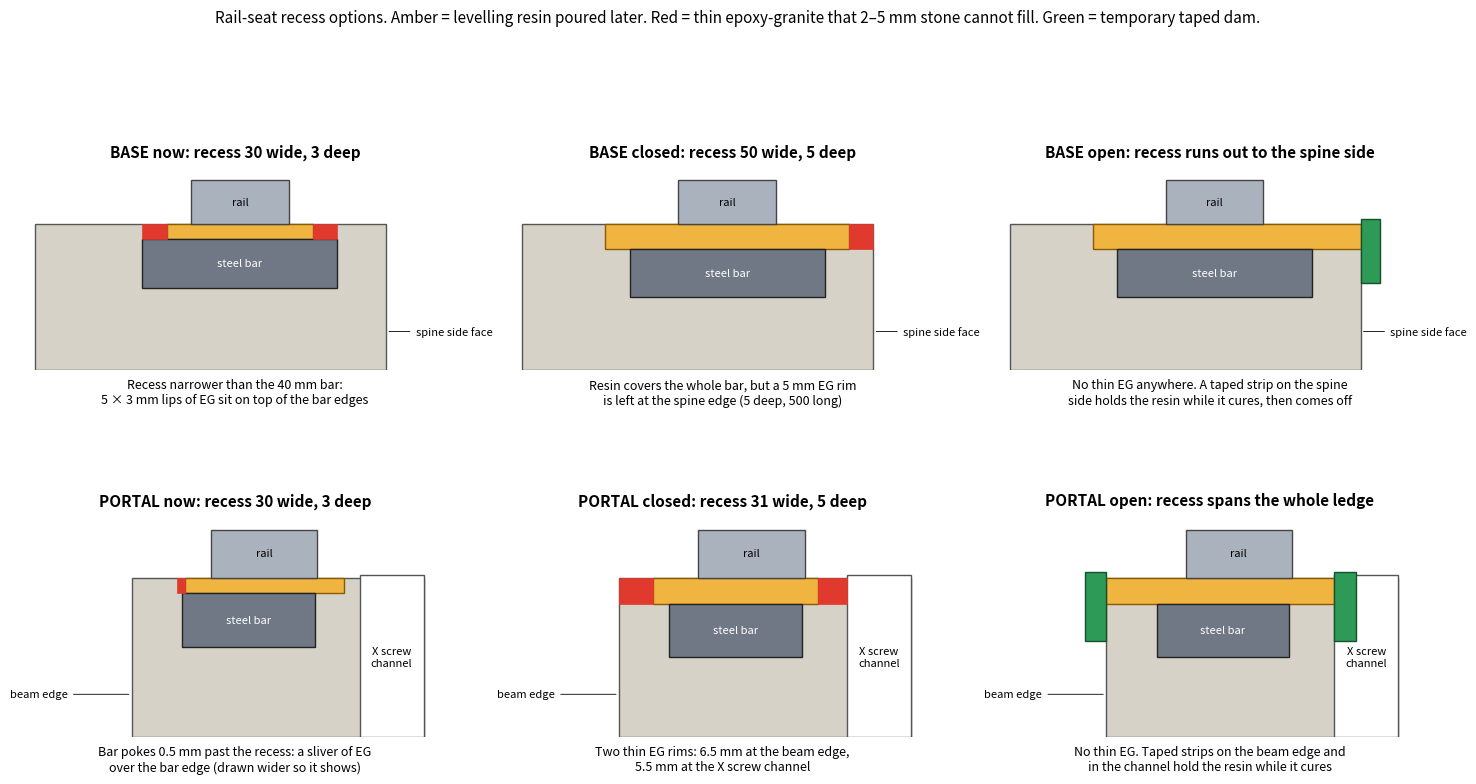

Write Python code to recreate this figure. (Note: this script raises an exception after producing the figure.)
"""Sketch: rail-seat recess options (review finding 3). Sections at true proportions.
Run: python cad/v2/rail_seat_sketch.py -> cad/v2/out/rail_seat_options.png"""
import pathlib
import matplotlib
matplotlib.use("Agg")
import matplotlib.pyplot as plt
from matplotlib.patches import Rectangle, Polygon

EG, STEEL, RESIN, BAD, DAM, RAIL = "#d6d2c8", "#6f7884", "#f0b440", "#e03a2f", "#2e9a57", "#aab3bd"

def rect(ax, x0, x1, y0, y1, **k):
    ax.add_patch(Rectangle((x0, y0), x1 - x0, y1 - y0, **k))

def panel(ax, title, body, bar, rec, depth, bad, dams, rail_c, note, air=()):
    """All in mm. Horizontal = across the rail, vertical = depth below the rail face (0 at the face, up)."""
    rect(ax, *body, fc=EG, ec="#555", lw=1)
    for a in air:
        rect(ax, *a, fc="white", ec="#555", lw=1)
    rect(ax, rec[0], rec[1], -depth, 0, fc=RESIN, ec="#8a5a00", lw=1)
    rect(ax, bar[0], bar[1], -depth - 10, -depth, fc=STEEL, ec="#222", lw=1)
    for b in bad:
        rect(ax, *b, fc=BAD, ec=BAD, lw=0.5)
    for d in dams:
        rect(ax, *d, fc=DAM, ec="#14502b", lw=1)
    rect(ax, rail_c - 10, rail_c + 10, 0, 9, fc=RAIL, ec="#444", lw=1)
    ax.text(rail_c, 4.5, "rail", ha="center", va="center", fontsize=8)
    ax.text((bar[0] + bar[1]) / 2, -depth - 5, "steel bar", ha="center", va="center", fontsize=8, color="white")
    ax.set_title(title, fontsize=11, fontweight="bold")
    ax.text(0.5, -0.04, note, transform=ax.transAxes, ha="center", va="top", fontsize=9, wrap=True)
    ax.set_xlim(body[0] - 2, body[1] + 12); ax.set_ylim(body[2], 12)
    ax.set_aspect("equal"); ax.axis("off")

fig, axs = plt.subplots(2, 3, figsize=(15, 8.6))
fig.suptitle("Rail-seat recess options. Amber = levelling resin poured later. Red = thin epoxy-granite that 2–5 mm stone cannot fill. Green = temporary taped dam.", fontsize=11)

# ---- base, right-hand Y rail: horizontal = X (spine side face at 170), vertical = Z
B = (98, 170, -30, 0)
panel(axs[0, 0], "BASE now: recess 30 wide, 3 deep", B, (120, 160), (125, 155), 3,
      [(120, 125, -3, 0), (155, 160, -3, 0)], [], 140, "Recess narrower than the 40 mm bar:\n5 × 3 mm lips of EG sit on top of the bar edges")
panel(axs[0, 1], "BASE closed: recess 50 wide, 5 deep", B, (120, 160), (115, 165), 5,
      [(165, 170, -5, 0)], [], 140, "Resin covers the whole bar, but a 5 mm EG rim\nis left at the spine edge (5 deep, 500 long)")
panel(axs[0, 2], "BASE open: recess runs out to the spine side", B, (120, 160), (115, 170), 5,
      [], [(170, 174, -12, 1)], 140, "No thin EG anywhere. A taped strip on the spine\nside holds the resin while it cures, then comes off")
for a in axs[0]:
    a.annotate("spine side face", (170, -22), (176, -22), fontsize=8, va="center", arrowprops=dict(arrowstyle="-", lw=0.6))

# ---- portal, lower X rail, drawn with the rail face up: horizontal = Z (beam bottom edge 225, X channel from 268)
Pb = (225, 280, -30, 0)
ch = [(268, 280, -30, 0.5)]
panel(axs[1, 0], "PORTAL now: recess 30 wide, 3 deep", Pb, (234.5, 259.5), (235, 265), 3,
      [(233.6, 235, -3, 0)], [], 250, "Bar pokes 0.5 mm past the recess: a sliver of EG\nover the bar edge (drawn wider so it shows)", ch)
panel(axs[1, 1], "PORTAL closed: recess 31 wide, 5 deep", Pb, (234.5, 259.5), (231.5, 262.5), 5,
      [(225, 231.5, -5, 0), (262.5, 268, -5, 0)], [], 250, "Two thin EG rims: 6.5 mm at the beam edge,\n5.5 mm at the X screw channel", ch)
panel(axs[1, 2], "PORTAL open: recess spans the whole ledge", Pb, (234.5, 259.5), (225, 268), 5,
      [], [(221, 225, -12, 1), (268, 272, -12, 1)], 250, "No thin EG. Taped strips on the beam edge and\nin the channel hold the resin while it cures", ch)
for a in axs[1]:
    a.text(274, -15, "X screw\nchannel", ha="center", va="center", fontsize=8)
    a.annotate("beam edge", (225, -22), (213, -22), fontsize=8, va="center", ha="right", arrowprops=dict(arrowstyle="-", lw=0.6))
    a.set_xlim(205, 284)
fig.tight_layout(rect=(0, 0.03, 1, 0.95), h_pad=4)
out = pathlib.Path(__file__).parent / "out" / "rail_seat_options.png"
fig.savefig(out, dpi=130)
print(out)
